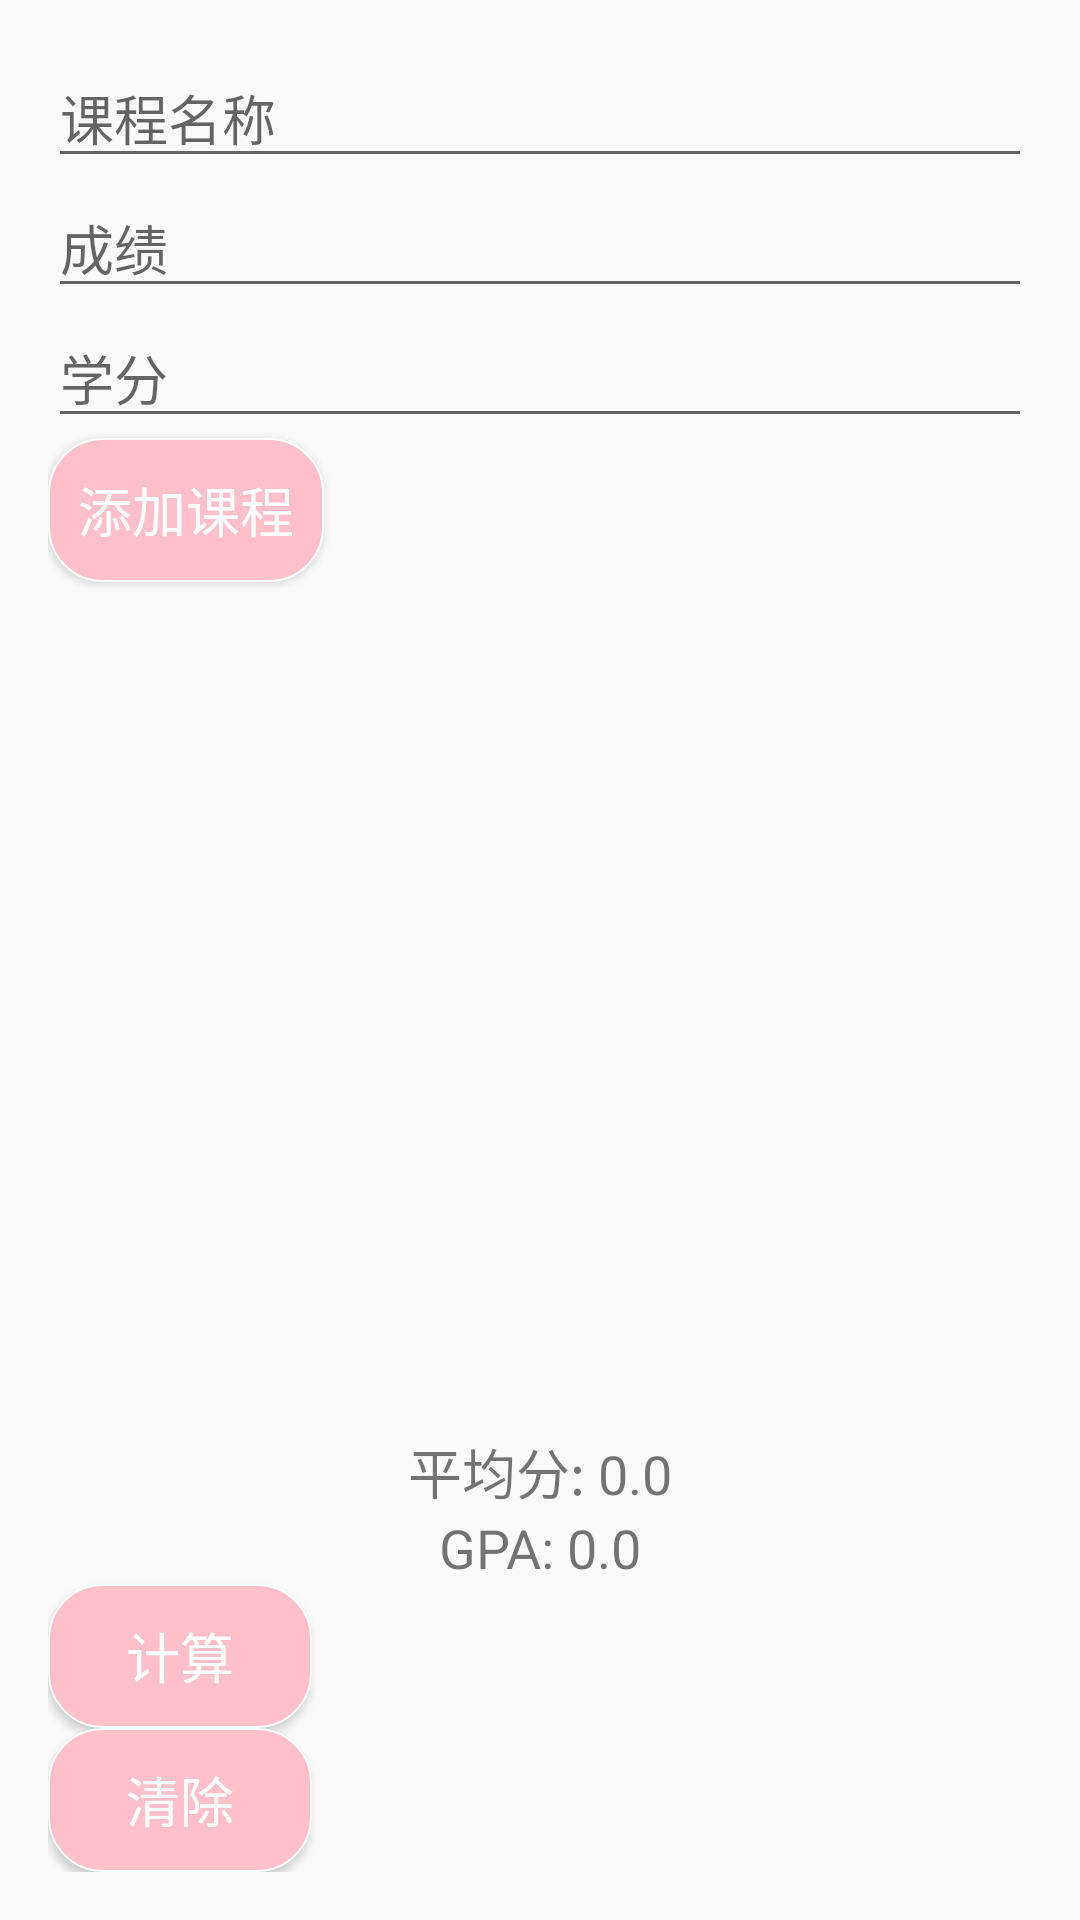

Here is an Android app screen rendered from its layout file. Give the layout XML and the strings, colors and styles it references.
<!-- AndroidManifest.xml: application theme Theme.Finalcalcultor -->
<!-- res/layout/activity_calcultor.xml -->
<?xml version="1.0" encoding="utf-8"?>
<LinearLayout xmlns:android="http://schemas.android.com/apk/res/android"
    xmlns:app="http://schemas.android.com/apk/res-auto"
    android:layout_width="match_parent"
    android:layout_height="match_parent"
    android:orientation="vertical"
    android:padding="16dp">

    <EditText
        android:id="@+id/editTextCourseName"
        android:layout_width="match_parent"
        android:layout_height="wrap_content"
        android:hint="课程名称"
        android:inputType="text" />

    <EditText
        android:id="@+id/editTextScore"
        android:layout_width="match_parent"
        android:layout_height="wrap_content"
        android:hint="成绩"
        android:inputType="numberDecimal" />

    <EditText
        android:id="@+id/editTextCredit"
        android:layout_width="match_parent"
        android:layout_height="wrap_content"
        android:hint="学分"
        android:inputType="numberDecimal" />

    <Button
        android:id="@+id/btnAddCourse"
        android:layout_width="wrap_content"
        android:layout_height="wrap_content"
        android:background="@drawable/sharp"
        android:text="添加课程"
        android:textColor="@color/white"
        android:textSize="18sp" />

    <ListView
        android:id="@+id/listViewCourses"
        android:layout_width="match_parent"
        android:layout_height="0dp"
        android:layout_weight="1" />

    <TextView
        android:id="@+id/textViewAverageScore"
        android:layout_width="match_parent"
        android:layout_height="wrap_content"
        android:gravity="center"
        android:text="平均分: 0.0"
        android:textSize="18sp" />

    <TextView
        android:id="@+id/textViewGPA"
        android:layout_width="match_parent"
        android:layout_height="wrap_content"
        android:gravity="center"
        android:text="GPA: 0.0"
        android:textSize="18sp" />

    <Button
        android:id="@+id/btnCalculate"
        android:layout_width="wrap_content"
        android:layout_height="wrap_content"
        android:background="@drawable/sharp"
        android:text="计算"
        android:textColor="@color/white"
        android:textSize="18sp" />

    <Button
        android:id="@+id/btnClear"
        android:layout_width="wrap_content"
        android:layout_height="wrap_content"
        android:background="@drawable/sharp"
        android:text="清除"
        android:textColor="@color/white"
        android:textSize="18sp" />

</LinearLayout>
<!-- resources referenced by this layout -->
<resources>
  <color name="white">#FFFFFFFF</color>
  <!-- drawable sharp (drawable) -->
  <?xml version="1.0" encoding="utf-8"?>
  <shape xmlns:android="http://schemas.android.com/apk/res/android">
  
          <solid android:color="@color/pink" />
          <stroke android:width="0.7dip" android:color="#fefefe" />
          <corners android:radius="18dp"/>
          <padding android:bottom="10dp"
              android:left="10dp"
              android:right="10dp"
              android:top="10dp"/>
  
  </shape>
  <style name="Theme.Finalcalcultor" parent="Theme.MaterialComponents.DayNight.NoActionBar.Bridge">
          
          <item name="colorPrimary">@color/pink</item>
          <item name="colorPrimaryVariant">@color/pink</item>
          <item name="colorOnPrimary">@color/white</item>
          
          <item name="colorSecondary">@color/teal_200</item>
          <item name="colorSecondaryVariant">@color/teal_700</item>
          <item name="colorOnSecondary">@color/black</item>
          
          <item name="android:statusBarColor">?attr/colorPrimaryVariant</item>
          
      </style>
  <color name="pink">#FFC0CB</color>
  <color name="teal_200">#FF03DAC5</color>
  <color name="teal_700">#FF018786</color>
  <color name="black">#FF000000</color>
</resources>
